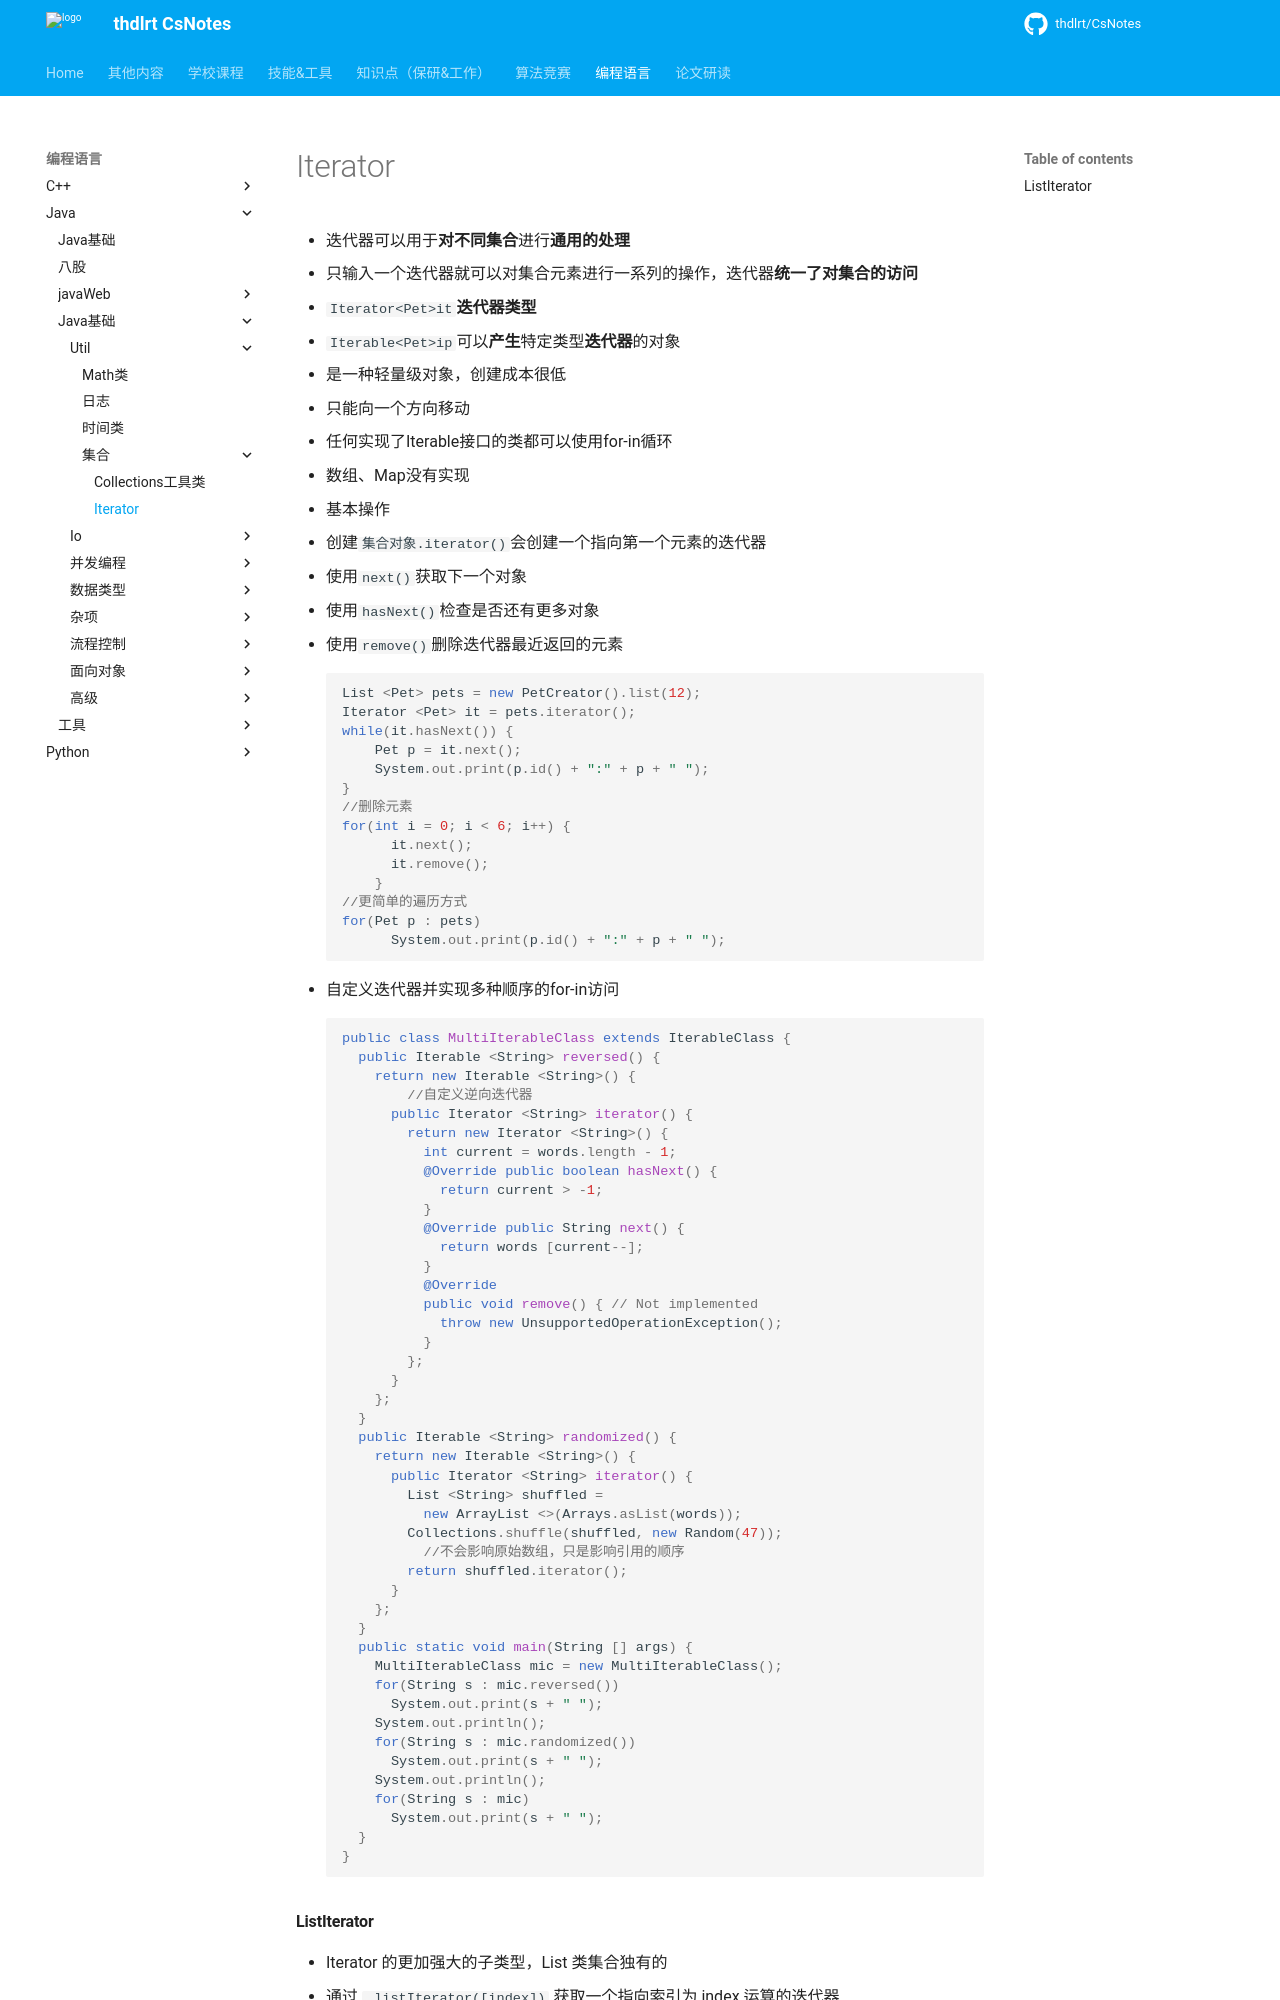

repository: thdlrt/CsNotes · page: 编程语言/java/java基础/Util/集合/Iterator/index.html · generator: mkdocs

- 迭代器可以用于**对不同集合**进行**通用的处理**
  - 只输入一个迭代器就可以对集合元素进行一系列的操作，迭代器**统一了对集合的访问**
  - `Iterator<Pet>it`**迭代器类型**
  - `Iterable<Pet>ip`可以**产生**特定类型**迭代器**的对象

- 是一种轻量级对象，创建成本很低
- 只能向一个方向移动
- 任何实现了Iterable接口的类都可以使用for-in循环
  - 数组、Map没有实现

- 基本操作
  - 创建`集合对象.iterator()`会创建一个指向第一个元素的迭代器
  - 使用`next()`获取下一个对象
  - 使用`hasNext()`检查是否还有更多对象
  - 使用`remove()`删除迭代器最近返回的元素
``` java
List <Pet> pets = new PetCreator().list(12);
Iterator <Pet> it = pets.iterator();
while(it.hasNext()) {
    Pet p = it.next();
    System.out.print(p.id() + ":" + p + " ");
}
//删除元素
for(int i = 0; i < 6; i++) {
      it.next();
      it.remove();
    }
//更简单的遍历方式
for(Pet p : pets)
      System.out.print(p.id() + ":" + p + " ");
```

- 自定义迭代器并实现多种顺序的for-in访问
``` java
public class MultiIterableClass extends IterableClass {
  public Iterable <String> reversed() {
    return new Iterable <String>() {
        //自定义逆向迭代器
      public Iterator <String> iterator() {
        return new Iterator <String>() {
          int current = words.length - 1;
          @Override public boolean hasNext() {
            return current > -1;
          }
          @Override public String next() {
            return words [current--];
          }
          @Override
          public void remove() { // Not implemented
            throw new UnsupportedOperationException();
          }
        };
      }
    };
  }
  public Iterable <String> randomized() {
    return new Iterable <String>() {
      public Iterator <String> iterator() {
        List <String> shuffled =
          new ArrayList <>(Arrays.asList(words));
        Collections.shuffle(shuffled, new Random(47));
          //不会影响原始数组，只是影响引用的顺序
        return shuffled.iterator();
      }
    };
  }
  public static void main(String [] args) {
    MultiIterableClass mic = new MultiIterableClass();
    for(String s : mic.reversed())
      System.out.print(s + " ");
    System.out.println();
    for(String s : mic.randomized())
      System.out.print(s + " ");
    System.out.println();
    for(String s : mic)
      System.out.print(s + " ");
  }
}
```
